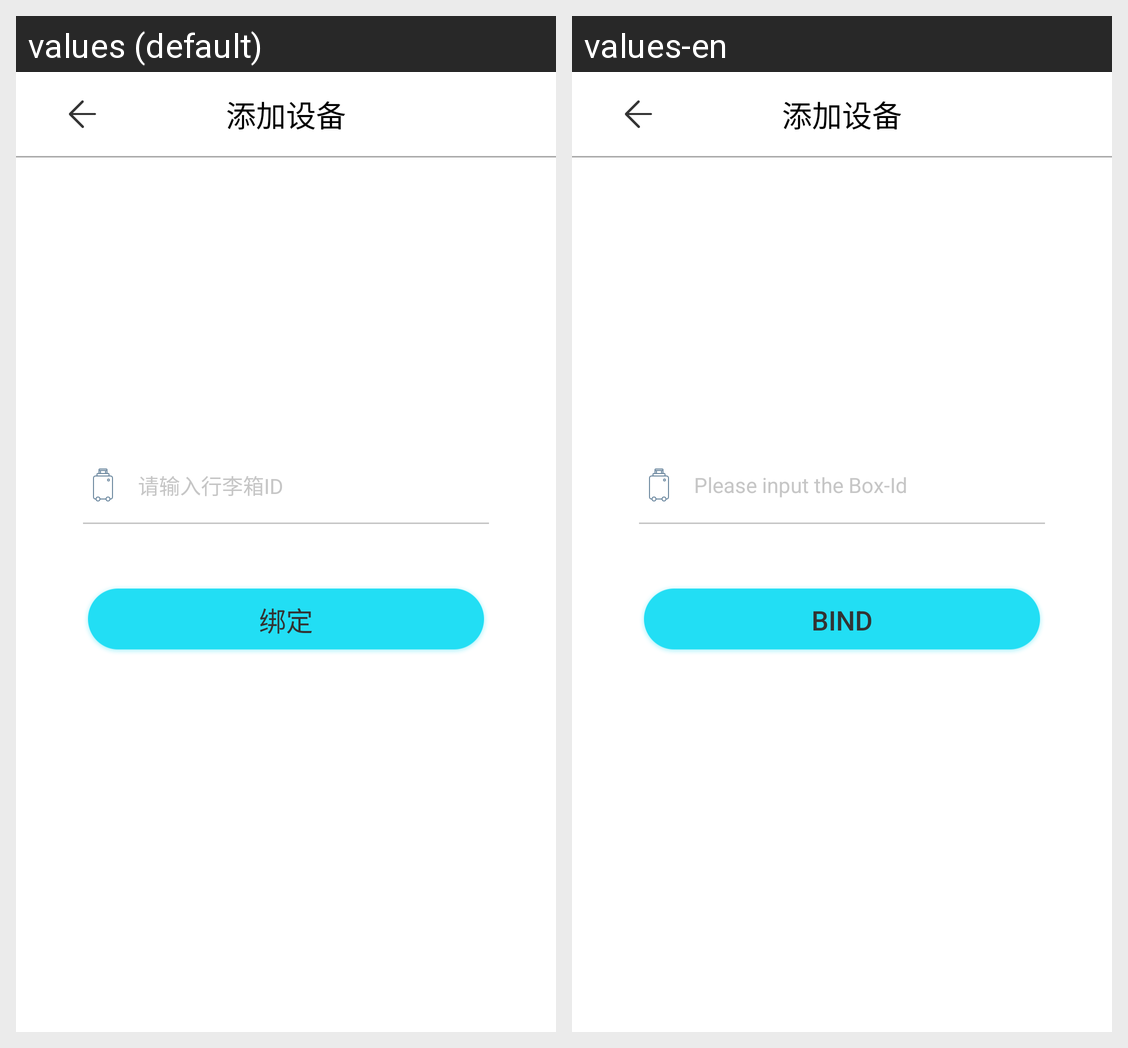

This grid shows one Android layout under two languages. Give, for every string resource on the screen, its name, the default text and each shown locale's text.
Android screen res/layout/input_activity.xml rendered under 2 locales, left to right: values (default), values-en. Device: Nexus 5 (rendered at 1080×1920; each locale shown at half size, 540×960, under a caption strip naming it); theme AppTheme.
Strings drawn on this screen, with the default value and each locale's value (text and hints the layout hard-codes, and strings that could not be matched under every locale, appear in the picture but are not listed):

input_box_id
  values: 请输入行李箱ID
  values-en: Please input the Box-Id

bind
  values: 绑定
  values-en: Bind
